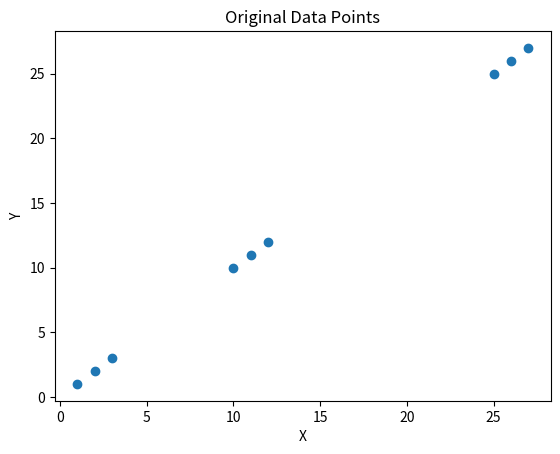
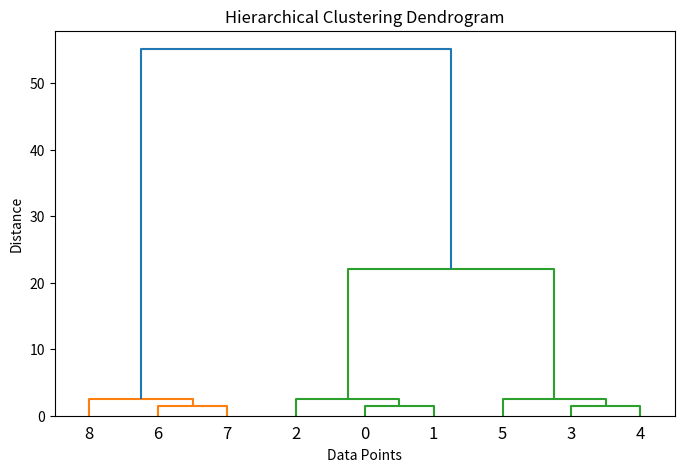

Write the Python code that produced these figures, in order.


"""
Hierarchical Clustering:
- Unsupervised Learning Algorithm
- Builds a hierarchy of clusters

Types:
1. Agglomerative (Bottom-Up)
2. Divisive (Top-Down)

Steps (Agglomerative):
1. Treat each data point as a cluster
2. Merge closest clusters
3. Repeat until one cluster remains
"""

import pandas as pd
import matplotlib.pyplot as plt
from scipy.cluster.hierarchy import dendrogram, linkage

# Step 1: Create Dataset
data = pd.DataFrame({
    'X': [1, 2, 3, 10, 11, 12, 25, 26, 27],
    'Y': [1, 2, 3, 10, 11, 12, 25, 26, 27]
})

print("Original Data:\n")
print(data)

# Step 2: Plot Original Data
plt.scatter(data['X'], data['Y'])
plt.title("Original Data Points")
plt.xlabel("X")
plt.ylabel("Y")
plt.show()

# Step 3: Apply Hierarchical Clustering
Z = linkage(data, method='ward')

# Step 4: Plot Dendrogram
plt.figure(figsize=(8, 5))
dendrogram(Z)
plt.title("Hierarchical Clustering Dendrogram")
plt.xlabel("Data Points")
plt.ylabel("Distance")
plt.show()
